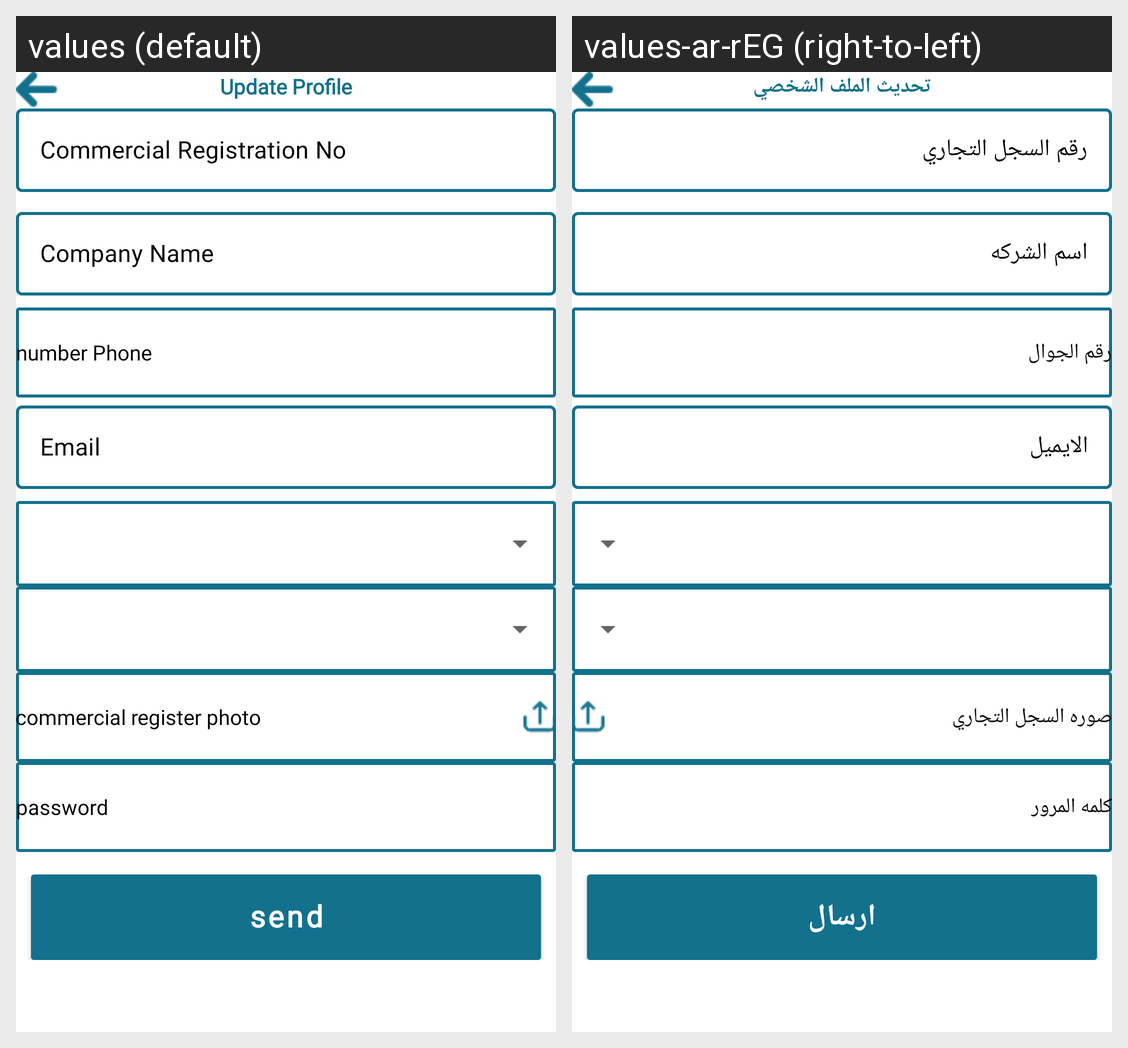

For this localized Android screen grid, give each drawn string resource with its value in every locale shown.
Android screen res/layout/fragment_updite_profile_company.xml rendered under 2 locales, left to right: values (default), values-ar-rEG (right-to-left). Device: Nexus 5 (rendered at 1080×1920; each locale shown at half size, 540×960, under a caption strip naming it); theme Theme.GUARD.
Strings drawn on this screen, with the default value and each locale's value (text and hints the layout hard-codes, and strings that could not be matched under every locale, appear in the picture but are not listed):

update
  values: Update Profile
  values-ar-rEG: تحديث الملف الشخصي

commercial_registration_no
  values: Commercial Registration No
  values-ar-rEG: رقم السجل التجاري

company_name
  values: Company Name
  values-ar-rEG: اسم الشركه

number_phone
  values: number Phone
  values-ar-rEG: رقم الجوال

email
  values: Email
  values-ar-rEG: الايميل

commercial_register_photo
  values: commercial register photo
  values-ar-rEG: صوره السجل التجاري

password
  values: password
  values-ar-rEG: كلمه المرور

send
  values: send
  values-ar-rEG: ارسال
